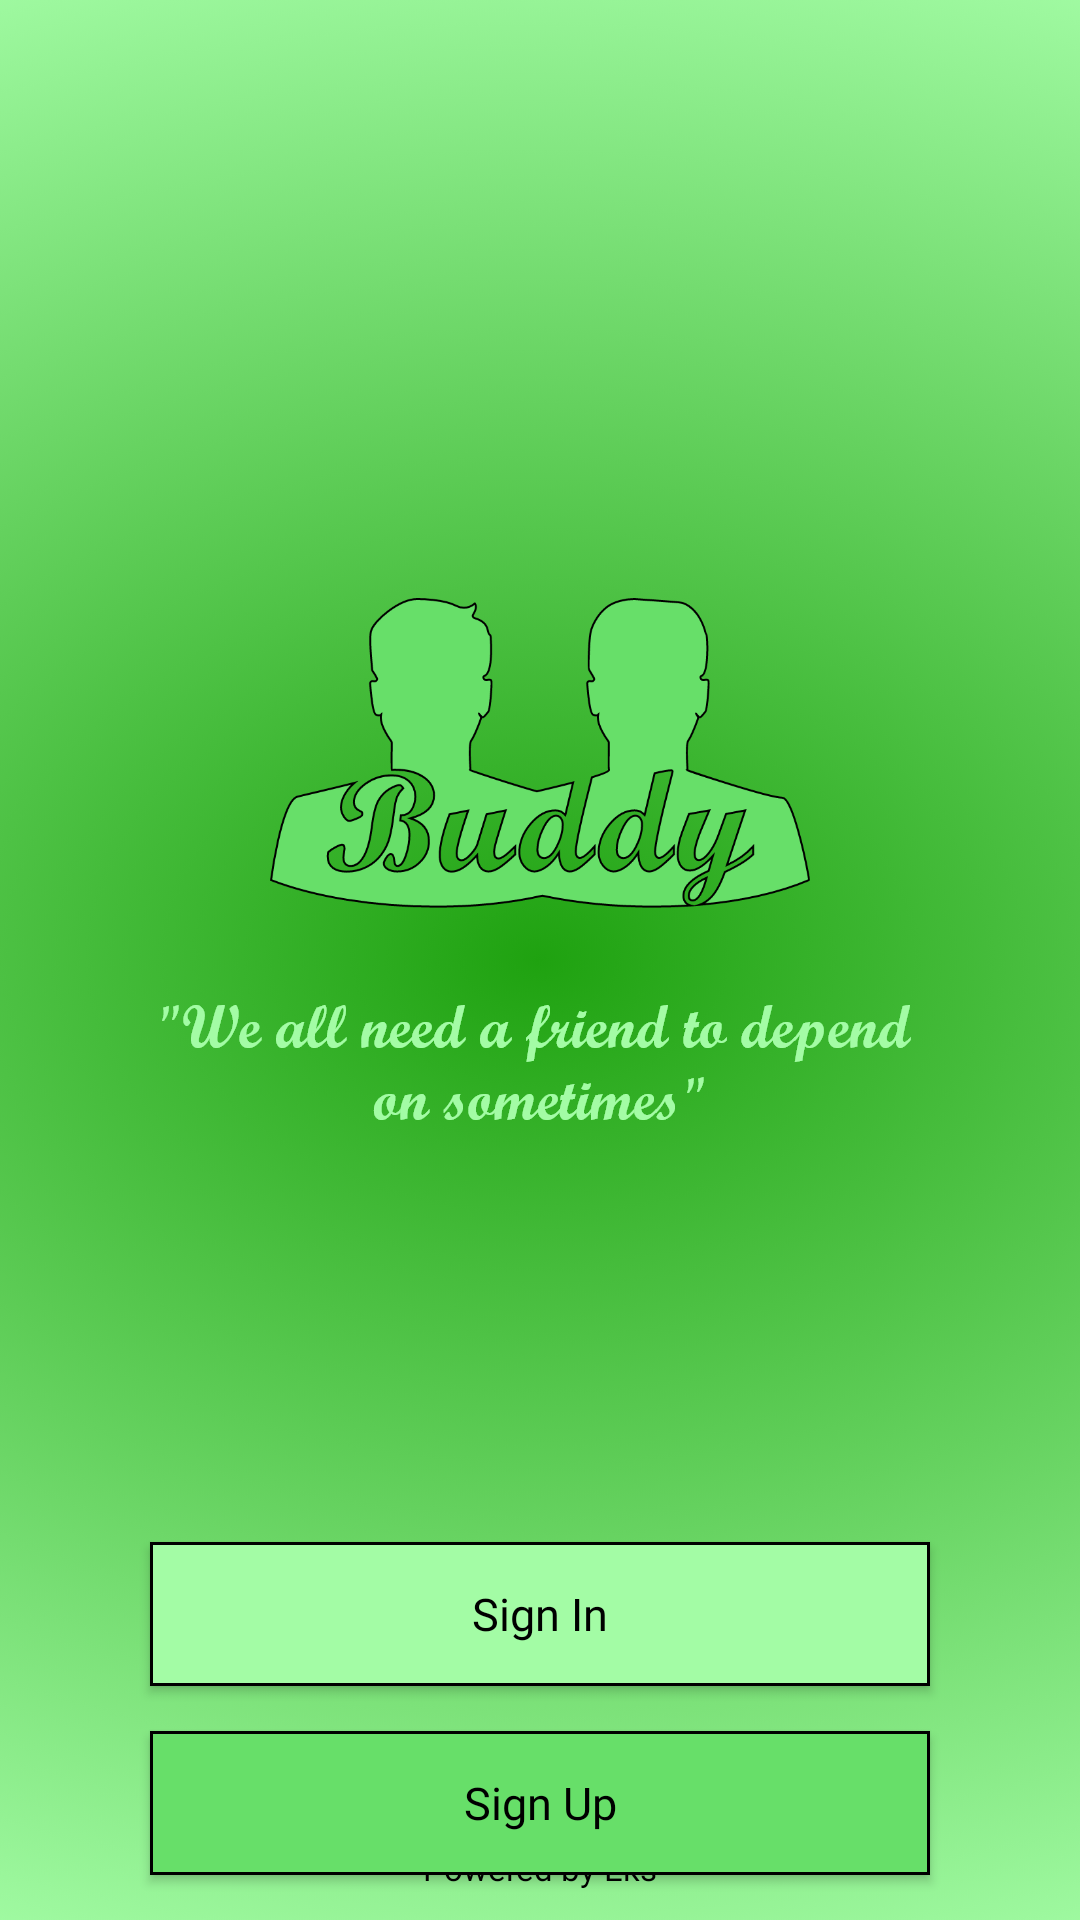

Produce the Android XML layout that renders to this screen, including the resource entries it uses.
<!-- AndroidManifest.xml: application theme AppTheme -->
<!-- res/layout/activity_start_up.xml -->
<?xml version="1.0" encoding="utf-8"?>
<LinearLayout
    xmlns:android="http://schemas.android.com/apk/res/android"
    xmlns:app="http://schemas.android.com/apk/res-auto"
    xmlns:tools="http://schemas.android.com/tools"
    android:layout_width="match_parent"
    android:layout_height="match_parent"
    android:background="@drawable/gradient"
    tools:context=".Activities.StartUp">

    <include
        android:id="@+id/startup_progressBar"
        layout="@layout/progressbar"
        android:visibility="gone" />
<androidx.constraintlayout.widget.ConstraintLayout
    android:layout_width="match_parent"
    android:layout_height="match_parent">
    <ImageView
        android:id="@+id/imageView"
        android:layout_width="180dp"
        android:layout_height="wrap_content"
        android:layout_marginTop="172dp"
        android:src="@drawable/logo_light"
        app:layout_constraintEnd_toEndOf="parent"
        app:layout_constraintStart_toStartOf="parent"
        app:layout_constraintTop_toTopOf="parent" />

    <ImageView
        android:id="@+id/imageView2"
        android:layout_width="wrap_content"
        android:layout_height="wrap_content"
        android:src="@drawable/slogan"
        app:layout_constraintEnd_toEndOf="parent"
        app:layout_constraintStart_toStartOf="parent"
        app:layout_constraintTop_toBottomOf="@+id/imageView" />

    <Button
        android:id="@+id/startup_signIn_btn"
        android:layout_width="match_parent"
        android:layout_height="wrap_content"
        android:layout_marginTop="136dp"
        android:fontFamily="@font/helvetica"
        android:text="Sign In"
        android:textColor="@color/colorBlack"
        android:textSize="15sp"
        android:textAllCaps="false"
        android:layout_marginHorizontal="50dp"
        android:background="@drawable/dark_border"
        app:layout_constraintEnd_toEndOf="parent"
        app:layout_constraintStart_toStartOf="parent"
        app:layout_constraintTop_toBottomOf="@+id/imageView2" />

    <Button
        android:id="@+id/startup_signUp_btn"
        android:layout_width="match_parent"
        android:layout_height="wrap_content"
        android:layout_marginTop="15dp"
        android:fontFamily="@font/helvetica"
        android:text="Sign Up"
        android:textColor="@color/colorBlack"
        android:textSize="15sp"
        android:textAllCaps="false"
        android:layout_marginHorizontal="50dp"
        android:background="@drawable/button_view"
        app:layout_constraintEnd_toEndOf="parent"
        app:layout_constraintStart_toStartOf="parent"
        app:layout_constraintTop_toBottomOf="@+id/startup_signIn_btn" />

    <TextView
        android:layout_width="wrap_content"
        android:layout_height="wrap_content"
        android:text="Powered by Eks"
        android:textColor="@color/colorBlack"
        android:textSize="11sp"
        android:fontFamily="@font/helvetica"
        android:layout_marginBottom="10dp"
        app:layout_constraintBottom_toBottomOf="parent"
        app:layout_constraintEnd_toEndOf="parent"
        app:layout_constraintStart_toStartOf="parent" />
</androidx.constraintlayout.widget.ConstraintLayout>
</LinearLayout>
<!-- res/layout/progressbar.xml (included above) -->
<?xml version="1.0" encoding="utf-8"?>
<LinearLayout xmlns:android="http://schemas.android.com/apk/res/android"
    xmlns:app="http://schemas.android.com/apk/res-auto"
    android:gravity="center"
    android:orientation="vertical"
    android:background="@color/colorPrimary"
    android:layout_width="match_parent"
    android:layout_height="match_parent">

    <androidx.cardview.widget.CardView
        android:layout_width="match_parent"
        android:layout_marginHorizontal="20dp"
        app:cardBackgroundColor="@color/colorWhite"
        android:layout_height="wrap_content">
        <LinearLayout
            android:layout_width="match_parent"
            android:layout_height="wrap_content"
            android:padding="5dp"
            android:orientation="vertical"
            android:gravity="center">
    <ProgressBar
        android:id="@+id/progressBar"
        android:layout_width="30dp"
        android:secondaryProgressTint="@color/colorPrimaryLight"
        android:layout_height="30dp"
        android:layout_marginBottom="5dp"
        android:theme="@style/WidgetsTheme"
        style="@style/Widget.AppCompat.ProgressBar"/>

    <TextView
        android:layout_width="wrap_content"
        android:layout_height="wrap_content"
        android:gravity="center"
        android:fontFamily="@font/helvetica"
        android:textSize="12sp"
        android:textColor="@color/colorPrimaryLight"
        android:text="Please wait ..."/>

        </LinearLayout>
    </androidx.cardview.widget.CardView>
</LinearLayout>
<!-- resources referenced by this layout -->
<resources>
  <color name="colorBlack">#000000</color>
  <color name="colorPrimary">#A3FCA5</color>
  <color name="colorPrimaryLight">#67DF69</color>
  <color name="colorWhite">#CBFFBF</color>
  <!-- drawable button_view (drawable) -->
  <?xml version="1.0" encoding="utf-8"?>
  <shape xmlns:android="http://schemas.android.com/apk/res/android">
      <stroke android:color="@color/colorBlack" android:width="1dp"/>
      <solid android:color="@color/colorPrimaryLight" />
  </shape>
  <!-- drawable dark_border (drawable) -->
  <?xml version="1.0" encoding="utf-8"?>
  <shape xmlns:android="http://schemas.android.com/apk/res/android" >
      <stroke android:color="@color/colorBlack" android:width="1dp"/>
      <solid android:color="@color/colorPrimary" />
  </shape>
  <!-- drawable gradient: png bitmap (drawable-hdpi, 296486 bytes) -->
  <!-- drawable logo_light: png bitmap (drawable-hdpi, 22445 bytes) -->
  <!-- drawable slogan: png bitmap (drawable-hdpi, 7101 bytes) -->
  <style name="WidgetsTheme" parent="Theme.AppCompat.Light.NoActionBar">
          
          <item name="colorPrimary">@color/colorPrimary</item>
          <item name="colorPrimaryDark">@color/colorPrimaryLight</item>
          <item name="colorAccent">@color/colorPrimaryLight</item>
      </style>
  <style name="AppTheme" parent="Theme.AppCompat.Light.NoActionBar">
          
          <item name="colorPrimary">@color/colorPrimary</item>
          <item name="colorPrimaryDark">@color/colorPrimaryLight</item>
          <item name="colorAccent">@color/colorBlack</item>
          <item name="android:label">" "</item>
      </style>
</resources>
